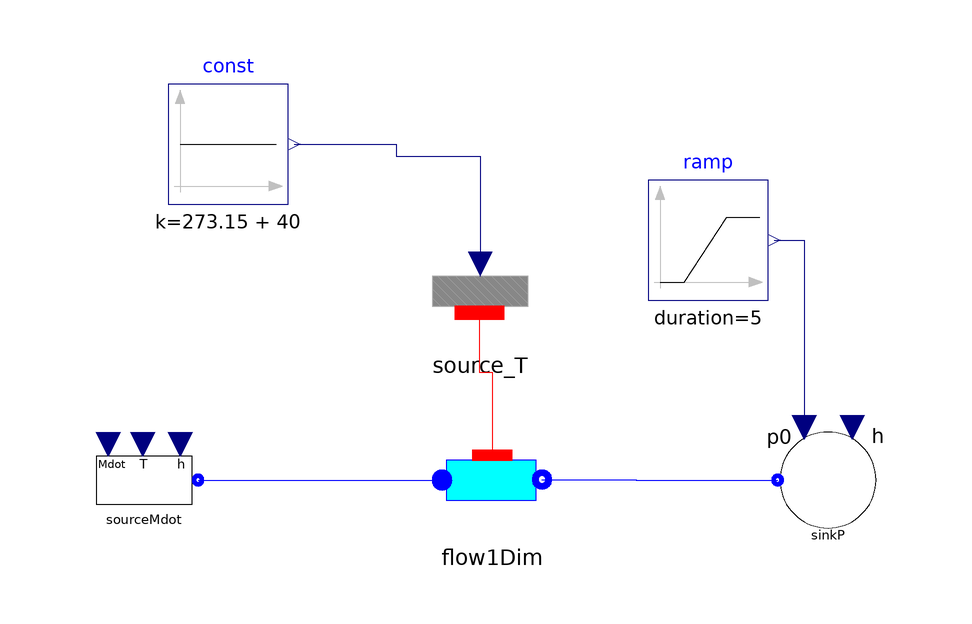

This picture is the connection diagram that the Modelica source below describes through its graphical annotations.

model flow1D_reverse
  parameter Integer N = 10;
  ThermoCycle.Components.FluidFlow.Pipes.Flow1Dim flow1Dim(
    A=2,
    Unom_l=400,
    Unom_tp=1000,
    Unom_v=400,
    N=N,
    V=0.003,
    Mdotnom=0.3,
    Discretization=ThermoCycle.Functions.Enumerations.Discretizations.centr_diff_AllowFlowReversal,
    redeclare package Medium = ThermoCycle.Media.R245fa_CP,
    pstart=500000,
    Tstart_inlet=323.15,
    Tstart_outlet=373.15)
    annotation (Placement(transformation(extent={{-22,16},{-2,36}})));
  ThermoCycle.Components.FluidFlow.Reservoirs.SourceMdot sourceMdot(
    UseT=false,
    h_0=2E5,
    Mdot_0=-0.3,
    redeclare package Medium = ThermoCycle.Media.R245fa_CP,
    p=500000,
    T_0=293.15)
    annotation (Placement(transformation(extent={{-80,16},{-60,36}})));
  ThermoCycle.Components.HeatFlow.Sources.Source_T source_T(N=N)
    annotation (Placement(transformation(extent={{-24,48},{-4,68}})));
  Modelica.Blocks.Sources.Constant const(k=273.15 + 40)
    annotation (Placement(transformation(extent={{-66,72},{-46,92}})));
  ThermoCycle.Components.FluidFlow.Reservoirs.SinkP sinkP(h=4e5, redeclare
      package Medium = ThermoCycle.Media.R245fa_CP)
    annotation (Placement(transformation(extent={{34,16},{54,36}})));
  Modelica.Blocks.Sources.Ramp ramp(
    offset=5E5,
    duration=5,
    startTime=5,
    height=-1E5)
                annotation (Placement(transformation(extent={{14,56},{34,76}})));
equation
  connect(sourceMdot.flangeB, flow1Dim.InFlow) annotation (Line(
      points={{-61,26},{-20.3333,26}},
      color={0,0,255},
      smooth=Smooth.None));
  connect(source_T.thermalPort, flow1Dim.Wall_int) annotation (Line(
      points={{-14.1,53.9},{-14.1,43.95},{-12,43.95},{-12,30.1667}},
      color={255,0,0},
      smooth=Smooth.None));
  connect(const.y, source_T.Temperature) annotation (Line(
      points={{-45,82},{-28,82},{-28,80},{-14,80},{-14,62}},
      color={0,0,127},
      smooth=Smooth.None));
  connect(flow1Dim.OutFlow, sinkP.flangeB) annotation (Line(
      points={{-3.66667,26.0833},{12,26.0833},{12,26},{35.6,26}},
      color={0,0,255},
      smooth=Smooth.None));
  connect(ramp.y, sinkP.in_p0) annotation (Line(
      points={{35,66},{40,66},{40,34.8}},
      color={0,0,127},
      smooth=Smooth.None));
  annotation (
    Diagram(coordinateSystem(preserveAspectRatio=true,  extent={{-100,-100},{
            100,100}}), graphics),
    experiment(StopTime=50, __Dymola_Algorithm="Dassl"),
    __Dymola_experimentSetupOutput);
end flow1D_reverse;